Dataset: data (GitHub, Marshall-mk/EggPlantDisease). Classes: healthy leaf, insect pest disease, leaf spot disease, mosaic virus disease, small leaf disease, white mold disease, wilt disease.

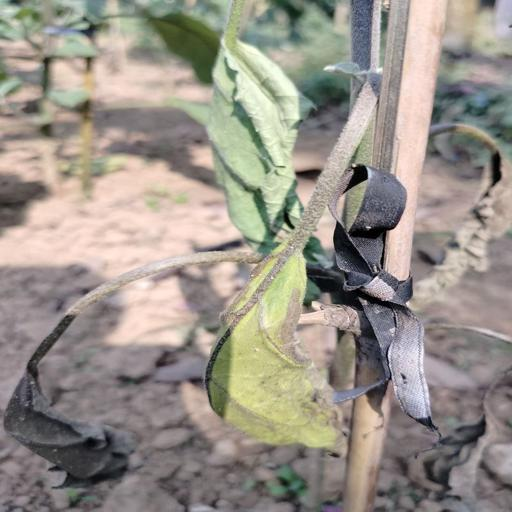
Label: wilt disease

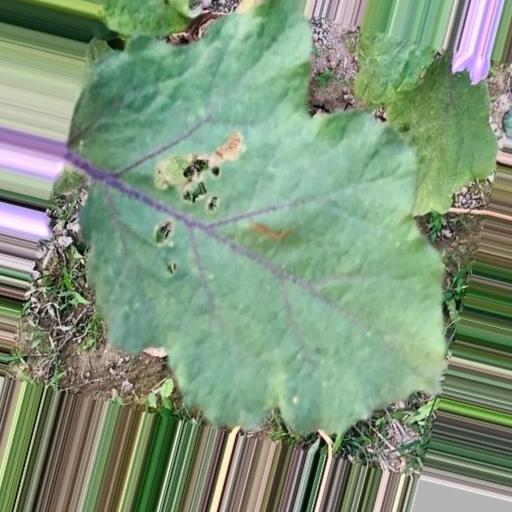
Label: insect pest disease

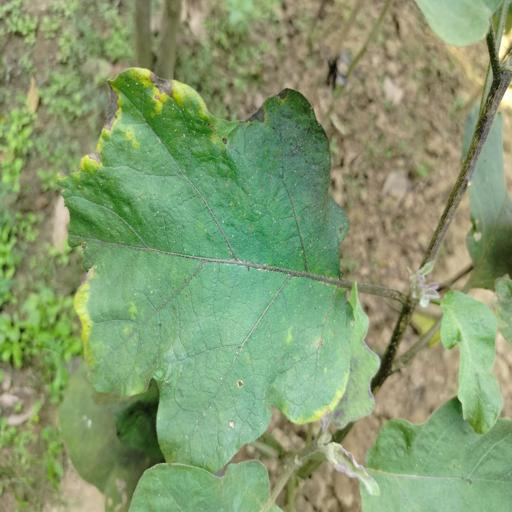
Label: leaf spot disease

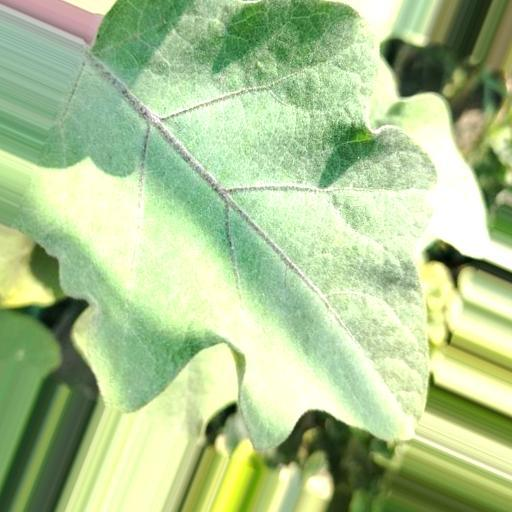
Label: healthy leaf

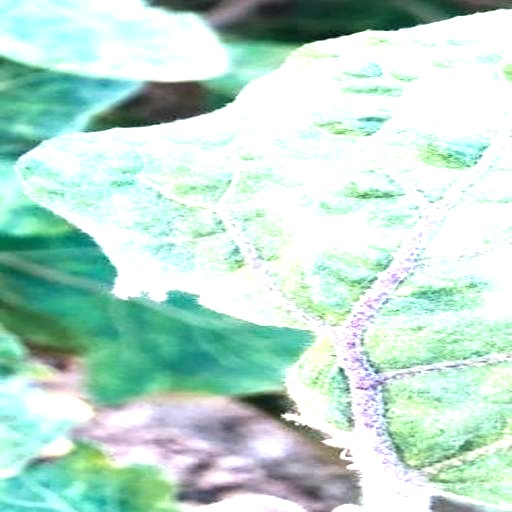
Label: mosaic virus disease

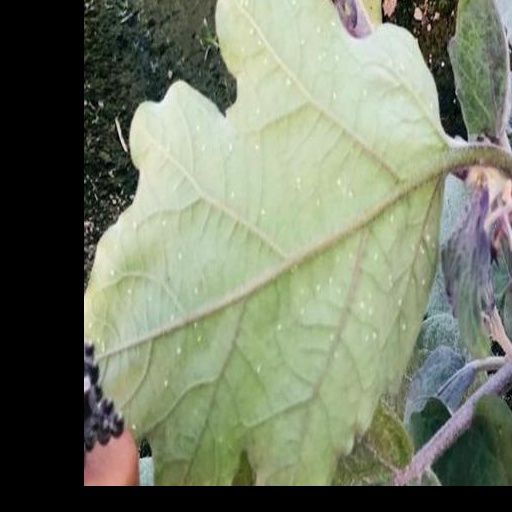
Label: white mold disease
